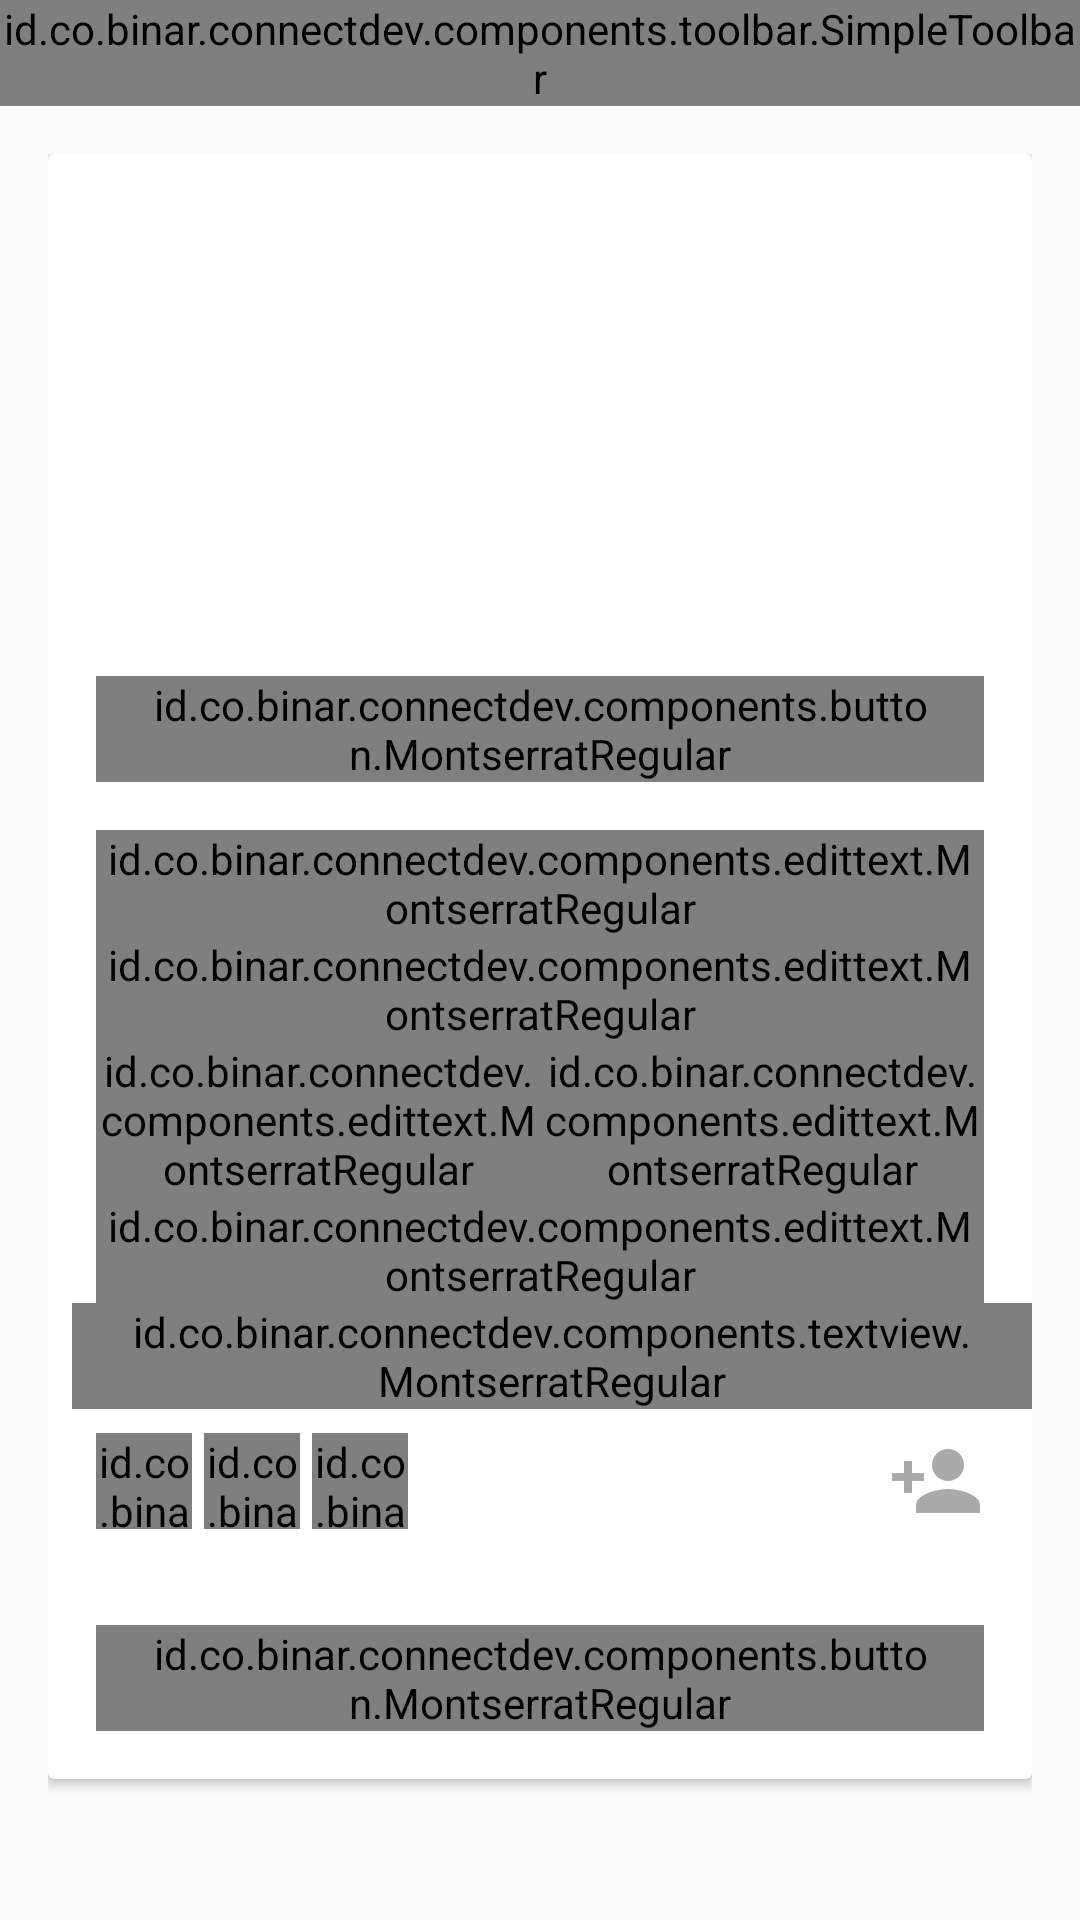

Android layout source for this screen:
<!-- AndroidManifest.xml: application theme AppTheme -->
<!-- res/layout/activity_add_meetup.xml -->
<?xml version="1.0" encoding="utf-8"?>
<LinearLayout xmlns:android="http://schemas.android.com/apk/res/android"
    android:layout_width="match_parent"
    android:layout_height="match_parent"
    android:orientation="vertical">

    <id.co.binar.connectdev.components.toolbar.SimpleToolbar
        android:id="@+id/toolbar"
        android:layout_width="match_parent"
        android:layout_height="wrap_content" />

    <ScrollView
        android:layout_width="match_parent"
        android:layout_height="match_parent"
        android:padding="16dp">

        <android.support.v7.widget.CardView
            android:layout_width="match_parent"
            android:layout_height="wrap_content">

            <LinearLayout
                android:layout_width="match_parent"
                android:layout_height="wrap_content"
                android:orientation="vertical">

                <ImageView
                    android:id="@+id/featured_image"
                    android:layout_width="match_parent"
                    android:layout_height="150dp"
                    android:layout_marginLeft="8dp"
                    android:layout_marginRight="8dp"
                    android:layout_marginTop="8dp"
                    android:src="@drawable/pattern" />

                <id.co.binar.connectdev.components.button.MontserratRegular
                    android:id="@+id/button_add_photo"
                    android:layout_width="wrap_content"
                    android:layout_height="wrap_content"
                    android:layout_gravity="right"
                    android:layout_margin="16dp"
                    android:background="@drawable/profile_detail_background"
                    android:paddingLeft="16dp"
                    android:paddingRight="16dp"
                    android:text="Add Photo"
                    android:textColor="@android:color/white" />

                <android.support.design.widget.TextInputLayout
                    android:layout_width="match_parent"
                    android:layout_height="wrap_content"
                    android:hint="Title"
                    android:paddingLeft="16dp"
                    android:paddingRight="16dp">

                    <id.co.binar.connectdev.components.edittext.MontserratRegular
                        android:id="@+id/inputTitle"
                        android:layout_width="match_parent"
                        android:layout_height="wrap_content"
                        android:textColor="@android:color/black"
                        android:textSize="14sp" />
                </android.support.design.widget.TextInputLayout>

                <android.support.design.widget.TextInputLayout
                    android:layout_width="match_parent"
                    android:layout_height="wrap_content"
                    android:hint="Description"
                    android:paddingLeft="16dp"
                    android:paddingRight="16dp">

                    <id.co.binar.connectdev.components.edittext.MontserratRegular
                        android:id="@+id/inputDescription"
                        android:layout_width="match_parent"
                        android:layout_height="wrap_content"
                        android:textColor="@android:color/black"
                        android:textSize="14sp" />
                </android.support.design.widget.TextInputLayout>

                <LinearLayout
                    android:layout_width="match_parent"
                    android:layout_height="wrap_content"
                    android:orientation="horizontal"
                    android:paddingLeft="16dp"
                    android:paddingRight="16dp"
                    android:weightSum="2">

                    <android.support.design.widget.TextInputLayout
                        android:layout_width="0dp"
                        android:layout_height="wrap_content"
                        android:layout_weight="1"
                        android:hint="From">

                        <id.co.binar.connectdev.components.edittext.MontserratRegular
                            android:id="@+id/inputFrom"
                            android:layout_width="match_parent"
                            android:layout_height="wrap_content"
                            android:textColor="@android:color/black"
                            android:textSize="14sp" />
                    </android.support.design.widget.TextInputLayout>

                    <android.support.design.widget.TextInputLayout
                        android:layout_width="0dp"
                        android:layout_height="wrap_content"
                        android:layout_weight="1"
                        android:hint="To">

                        <id.co.binar.connectdev.components.edittext.MontserratRegular
                            android:id="@+id/inputTo"
                            android:layout_width="match_parent"
                            android:layout_height="wrap_content"
                            android:textColor="@android:color/black"
                            android:textSize="14sp" />
                    </android.support.design.widget.TextInputLayout>
                </LinearLayout>

                <android.support.design.widget.TextInputLayout
                    android:layout_width="match_parent"
                    android:layout_height="wrap_content"
                    android:hint="Location"
                    android:paddingLeft="16dp"
                    android:paddingRight="16dp">

                    <id.co.binar.connectdev.components.edittext.MontserratRegular
                        android:id="@+id/inputLocation"
                        android:layout_width="match_parent"
                        android:layout_height="wrap_content"
                        android:textColor="@android:color/black"
                        android:textSize="14sp" />
                </android.support.design.widget.TextInputLayout>

                <id.co.binar.connectdev.components.textview.MontserratRegular
                    android:layout_width="match_parent"
                    android:layout_height="wrap_content"
                    android:layout_marginLeft="8dp"
                    android:paddingLeft="16dp"
                    android:paddingRight="16dp"
                    android:text="Add People"
                    android:textColor="@android:color/darker_gray"
                    android:textSize="14sp" />

                <RelativeLayout
                    android:layout_width="match_parent"
                    android:layout_height="wrap_content"
                    android:layout_marginBottom="16dp"
                    android:layout_marginTop="8dp"
                    android:paddingLeft="16dp"
                    android:paddingRight="16dp">

                    <ImageView
                        android:layout_width="32dp"
                        android:layout_height="32dp"
                        android:layout_alignParentRight="true"
                        android:src="@drawable/ic_person_add_gray_24dp" />

                    <LinearLayout
                        android:layout_width="wrap_content"
                        android:layout_height="wrap_content"
                        android:layout_alignParentLeft="true">

                        <id.co.binar.connectdev.components.imageview.CircleImageView
                            android:id="@+id/image_user_1"
                            android:layout_width="32dp"
                            android:layout_height="32dp"
                            android:src="#aaa" />

                        <id.co.binar.connectdev.components.imageview.CircleImageView
                            android:id="@+id/image_user_2"
                            android:layout_width="32dp"
                            android:layout_height="32dp"
                            android:layout_marginLeft="4dp"
                            android:src="#aaa" />

                        <id.co.binar.connectdev.components.imageview.CircleImageView
                            android:id="@+id/image_user_3"
                            android:layout_width="32dp"
                            android:layout_height="32dp"
                            android:layout_marginLeft="4dp"
                            android:src="#aaa" />
                    </LinearLayout>
                </RelativeLayout>

                <id.co.binar.connectdev.components.button.MontserratRegular
                    android:id="@+id/button_create"
                    android:layout_width="match_parent"
                    android:layout_height="wrap_content"
                    android:layout_gravity="right"
                    android:layout_margin="16dp"
                    android:background="@drawable/profile_detail_background"
                    android:paddingLeft="16dp"
                    android:paddingRight="16dp"
                    android:text="Create Meetup"
                    android:textColor="@android:color/white" />
            </LinearLayout>
        </android.support.v7.widget.CardView>

    </ScrollView>
</LinearLayout>
<!-- resources referenced by this layout -->
<resources>
  <!-- drawable ic_person_add_gray_24dp (drawable) -->
  <vector xmlns:android="http://schemas.android.com/apk/res/android"
      android:width="24dp"
      android:height="24dp"
      android:viewportHeight="24.0"
      android:viewportWidth="24.0">
      <path
          android:fillColor="@android:color/darker_gray"
          android:pathData="M15,12c2.21,0 4,-1.79 4,-4s-1.79,-4 -4,-4 -4,1.79 -4,4 1.79,4 4,4zM6,10L6,7L4,7v3L1,10v2h3v3h2v-3h3v-2L6,10zM15,14c-2.67,0 -8,1.34 -8,4v2h16v-2c0,-2.66 -5.33,-4 -8,-4z" />
  </vector>
  <!-- drawable profile_detail_background (drawable) -->
  <shape xmlns:android="http://schemas.android.com/apk/res/android"
      android:shape="rectangle">
      <gradient
          android:startColor="@color/pink_0"
          android:endColor="@color/blue_0"
          android:angle="180"/>
      <corners
          android:radius="5dp" />
  </shape>
  <style name="AppTheme" parent="Theme.AppCompat.Light.NoActionBar">
          
          <item name="colorPrimary">@color/colorPrimary</item>
          <item name="colorPrimaryDark">@color/colorPrimaryDark</item>
          <item name="colorAccent">@color/colorAccent</item>
      </style>
  <color name="pink_0">#c96dd8</color>
  <color name="blue_0">#3023ae</color>
  <color name="colorPrimary">@color/white_0</color>
  <color name="colorPrimaryDark">@color/gray_0</color>
  <color name="colorAccent">#FF4081</color>
  <color name="white_0">#fff</color>
  <color name="gray_0">#93a8ac</color>
</resources>
